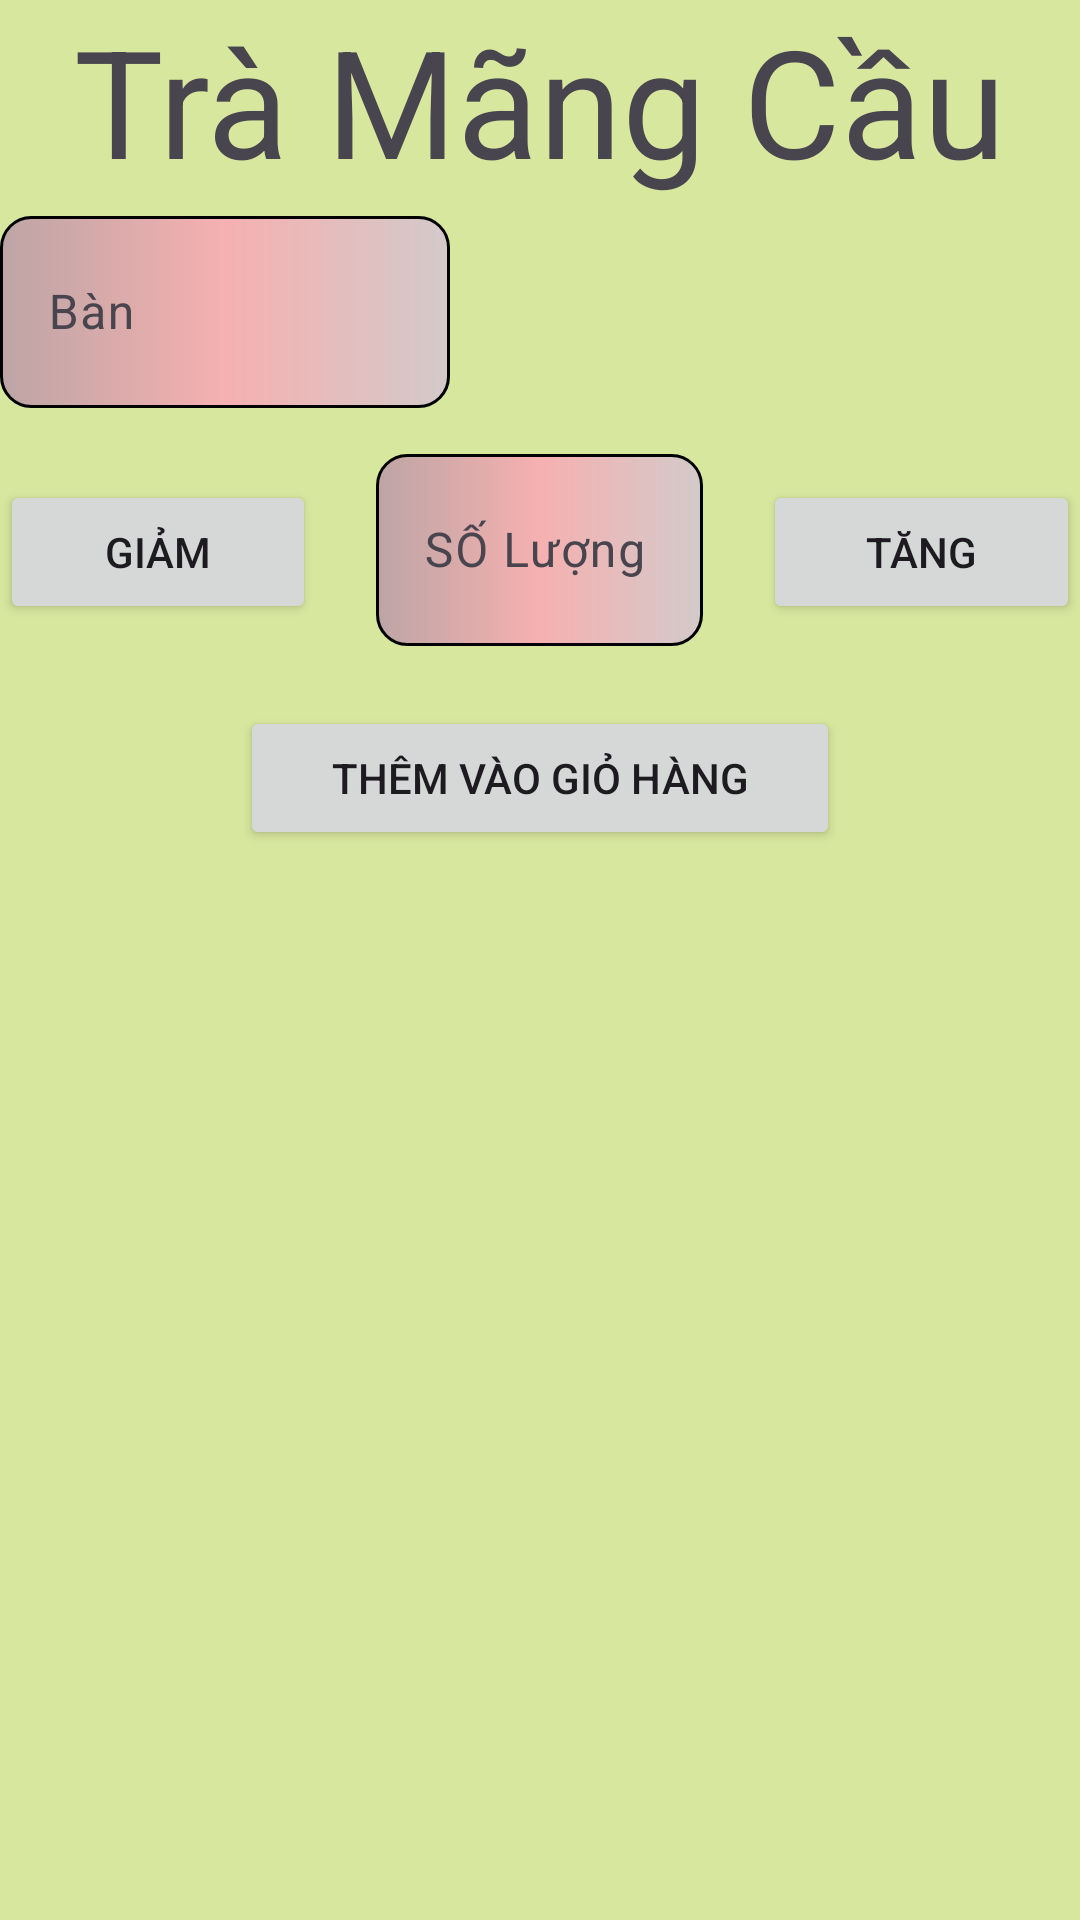

Layout XML and referenced resources for this Android screen:
<!-- AndroidManifest.xml: application theme Theme.DA1 -->
<!-- res/layout/layout_diglog_sp.xml -->
<?xml version="1.0" encoding="utf-8"?>
<LinearLayout xmlns:android="http://schemas.android.com/apk/res/android"
    android:layout_width="match_parent"
    android:layout_height="wrap_content"
    android:layout_marginLeft="20dp"
    android:layout_marginRight="20dp"
    android:background="#D8E79E"
    android:orientation="vertical">
<TextView
    android:id="@+id/name_DiglogCart"
    android:layout_width="wrap_content"
    android:layout_height="wrap_content"
    android:text="Trà Mãng Cầu"
    android:textSize="50dp"
    android:layout_gravity="center"
    />
    <com.google.android.material.textfield.TextInputLayout
        android:layout_width="match_parent"
        android:layout_height="wrap_content"
        android:layout_marginBottom="10dp"
        >

        <com.google.android.material.textfield.TextInputEditText
            android:id="@+id/edt_ban"
            android:layout_width="150dp"
            android:layout_height="64dp"
            android:background="@drawable/custom_edtdangnhap"
            android:drawableLeft="@drawable/user"
            android:drawablePadding="10dp"
            android:hint="Bàn "
            android:textColorHint="@color/black" />

    </com.google.android.material.textfield.TextInputLayout>

    <LinearLayout
        android:layout_width="match_parent"
        android:layout_height="wrap_content"
        android:orientation="horizontal">

        <Button
            android:id="@+id/btn_giamCart"
            android:layout_width="wrap_content"
            android:layout_height="wrap_content"
            android:layout_weight="1"
            android:text="Giảm" />
        <com.google.android.material.textfield.TextInputLayout
            android:layout_width="wrap_content"
            android:layout_height="wrap_content"
            android:layout_weight="3"

            >

            <com.google.android.material.textfield.TextInputEditText
                android:id="@+id/edt_soLuongCart"
                android:layout_width="match_parent"
                android:layout_height="64dp"
                android:background="@drawable/custom_edtdangnhap"
                android:layout_margin="20dp"
                android:drawablePadding="10dp"
                android:hint="SỐ Lượng"
                android:textColorHint="@color/black" />
        </com.google.android.material.textfield.TextInputLayout>
        <Button
            android:id="@+id/btn_tangCart"
            android:layout_width="wrap_content"
            android:layout_height="wrap_content"
            android:layout_weight="1"
            android:text="Tăng" />
    </LinearLayout>

    <Button
        android:id="@+id/btn_addCart"
        android:layout_width="200dp"
        android:layout_height="wrap_content"
        android:layout_gravity="center"
        android:layout_marginBottom="20dp"
        android:text="Thêm Vào Giỏ Hàng" />


</LinearLayout>
<!-- resources referenced by this layout -->
<resources>
  <color name="black">#FF000000</color>
  <!-- drawable custom_edtdangnhap (drawable) -->
  <?xml version="1.0" encoding="utf-8"?>
  <shape xmlns:android="http://schemas.android.com/apk/res/android"
      android:shape="rectangle">
  
      <gradient
          android:centerColor="#F6B0B0"
          android:endColor="#D3CACA"
          android:startColor="#BDA5A5" />
      <corners android:radius="10dp" />
      <stroke
          android:width="1dp"
          android:color="@color/black" />
  
  </shape>
  <style name="Theme.DA1" parent="Base.Theme.DA1" />
  <style name="Base.Theme.DA1" parent="Theme.Material3.DayNight.NoActionBar">
  
          
          
      </style>
</resources>
